The GitHub repository RiyaRachel24/crack-detection-app contains a labelled image folder "train_split" with 2 categories: crack, no crack. Examples follow, each with its label.

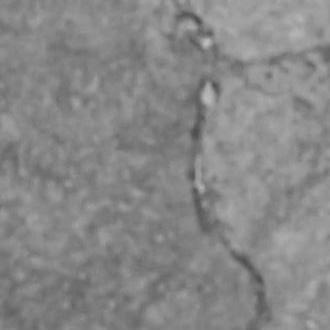
Label: crack

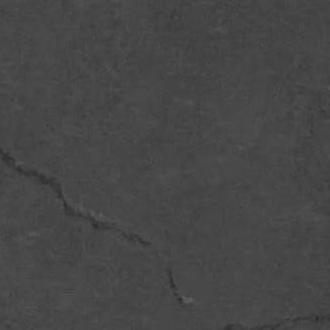
Label: crack

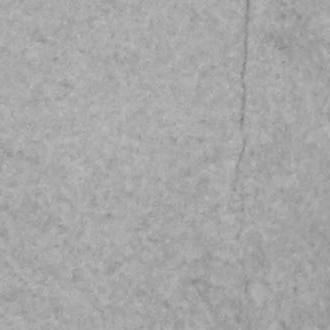
Label: crack

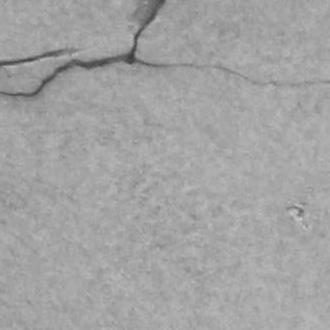
Label: crack

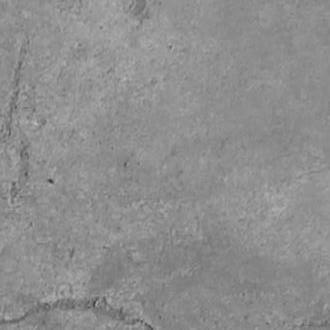
Label: crack

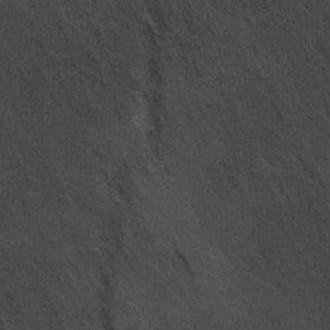
Label: crack
